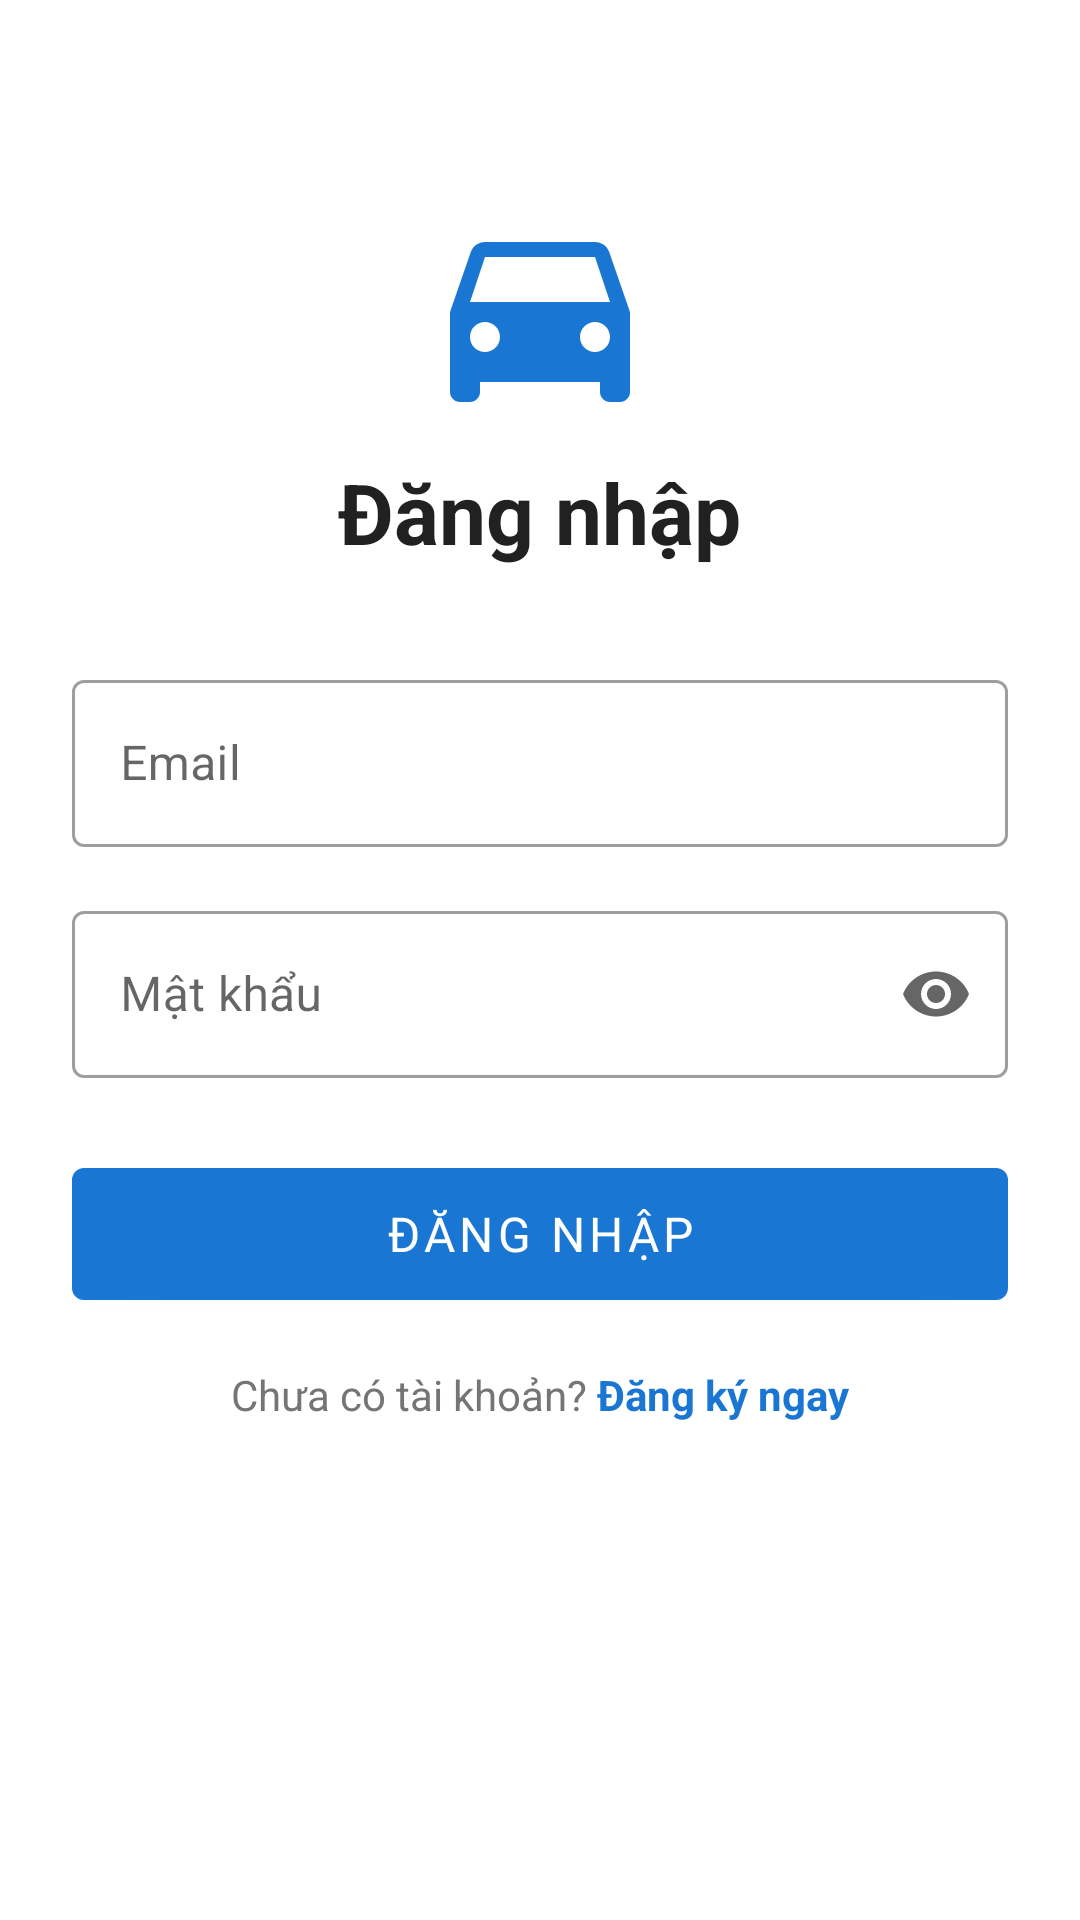

Here is an Android app screen rendered from its layout file. Give the layout XML and the strings, colors and styles it references.
<!-- AndroidManifest.xml: application theme Theme.CarRentingApp -->
<!-- res/layout/activity_login.xml -->
<?xml version="1.0" encoding="utf-8"?>
<ScrollView xmlns:android="http://schemas.android.com/apk/res/android"
    xmlns:app="http://schemas.android.com/apk/res-auto"
    android:layout_width="match_parent" android:layout_height="match_parent"
    android:background="@color/white">

    <LinearLayout android:layout_width="match_parent" android:layout_height="wrap_content"
        android:orientation="vertical" android:padding="24dp" android:gravity="center">

        <ImageView android:layout_width="80dp" android:layout_height="80dp"
            android:src="@drawable/ic_car" android:tint="@color/primary"
            android:layout_marginTop="40dp" android:layout_marginBottom="8dp"/>

        <TextView android:layout_width="wrap_content" android:layout_height="wrap_content"
            android:text="Đăng nhập" android:textSize="28sp" android:textStyle="bold"
            android:textColor="@color/text_primary" android:layout_marginBottom="32dp"/>

        <com.google.android.material.textfield.TextInputLayout
            android:id="@+id/til_email"
            style="@style/Widget.MaterialComponents.TextInputLayout.OutlinedBox"
            android:layout_width="match_parent" android:layout_height="wrap_content"
            android:hint="Email" android:layout_marginBottom="16dp"
            app:startIconDrawable="@drawable/ic_person">
            <com.google.android.material.textfield.TextInputEditText
                android:id="@+id/et_email"
                android:layout_width="match_parent" android:layout_height="wrap_content"
                android:inputType="textEmailAddress" android:maxLines="1"/>
        </com.google.android.material.textfield.TextInputLayout>

        <com.google.android.material.textfield.TextInputLayout
            android:id="@+id/til_password"
            style="@style/Widget.MaterialComponents.TextInputLayout.OutlinedBox"
            android:layout_width="match_parent" android:layout_height="wrap_content"
            android:hint="Mật khẩu" android:layout_marginBottom="24dp"
            app:endIconMode="password_toggle">
            <com.google.android.material.textfield.TextInputEditText
                android:id="@+id/et_password"
                android:layout_width="match_parent" android:layout_height="wrap_content"
                android:inputType="textPassword" android:maxLines="1"/>
        </com.google.android.material.textfield.TextInputLayout>

        <ProgressBar android:id="@+id/progress_bar"
            android:layout_width="wrap_content" android:layout_height="wrap_content"
            android:visibility="gone" android:layout_marginBottom="8dp"/>

        <com.google.android.material.button.MaterialButton
            android:id="@+id/btn_login"
            android:layout_width="match_parent" android:layout_height="56dp"
            android:text="ĐĂNG NHẬP" android:textSize="16sp"
            style="@style/Widget.MaterialComponents.Button"/>

        <LinearLayout android:layout_width="wrap_content" android:layout_height="wrap_content"
            android:orientation="horizontal" android:layout_marginTop="16dp">
            <TextView android:layout_width="wrap_content" android:layout_height="wrap_content"
                android:text="Chưa có tài khoản? " android:textColor="@color/text_secondary"/>
            <TextView android:id="@+id/tv_go_register"
                android:layout_width="wrap_content" android:layout_height="wrap_content"
                android:text="Đăng ký ngay" android:textColor="@color/primary"
                android:textStyle="bold"/>
        </LinearLayout>
    </LinearLayout>
</ScrollView>
<!-- resources referenced by this layout -->
<resources>
  <color name="primary">#1976D2</color>
  <color name="text_primary">#212121</color>
  <color name="text_secondary">#757575</color>
  <color name="white">#FFFFFF</color>
  <!-- drawable ic_car (drawable) -->
  <vector xmlns:android="http://schemas.android.com/apk/res/android"
      android:width="24dp" android:height="24dp" android:viewportWidth="24" android:viewportHeight="24">
      <path android:fillColor="#000000" android:pathData="M18.92,6.01C18.72,5.42 18.16,5 17.5,5h-11c-0.66,0 -1.21,0.42 -1.42,1.01L3,12v8c0,0.55 0.45,1 1,1h1c0.55,0 1,-0.45 1,-1v-1h12v1c0,0.55 0.45,1 1,1h1c0.55,0 1,-0.45 1,-1v-8l-2.08,-5.99zM6.5,16c-0.83,0 -1.5,-0.67 -1.5,-1.5S5.67,13 6.5,13s1.5,0.67 1.5,1.5S7.33,16 6.5,16zM17.5,16c-0.83,0 -1.5,-0.67 -1.5,-1.5s0.67,-1.5 1.5,-1.5 1.5,0.67 1.5,1.5 -0.67,1.5 -1.5,1.5zM5,11l1.5,-4.5h11L19,11L5,11z"/>
  </vector>
  <style name="Theme.CarRentingApp" parent="Theme.MaterialComponents.Light.NoActionBar">
          <item name="colorPrimary">@color/primary</item>
          <item name="colorPrimaryDark">@color/primary_dark</item>
          <item name="colorAccent">@color/accent</item>
          <item name="colorError">@color/error</item>
          <item name="android:fontFamily">sans-serif</item>
      </style>
  <color name="primary_dark">#1565C0</color>
  <color name="accent">#FF6F00</color>
  <color name="error">#B00020</color>
</resources>
